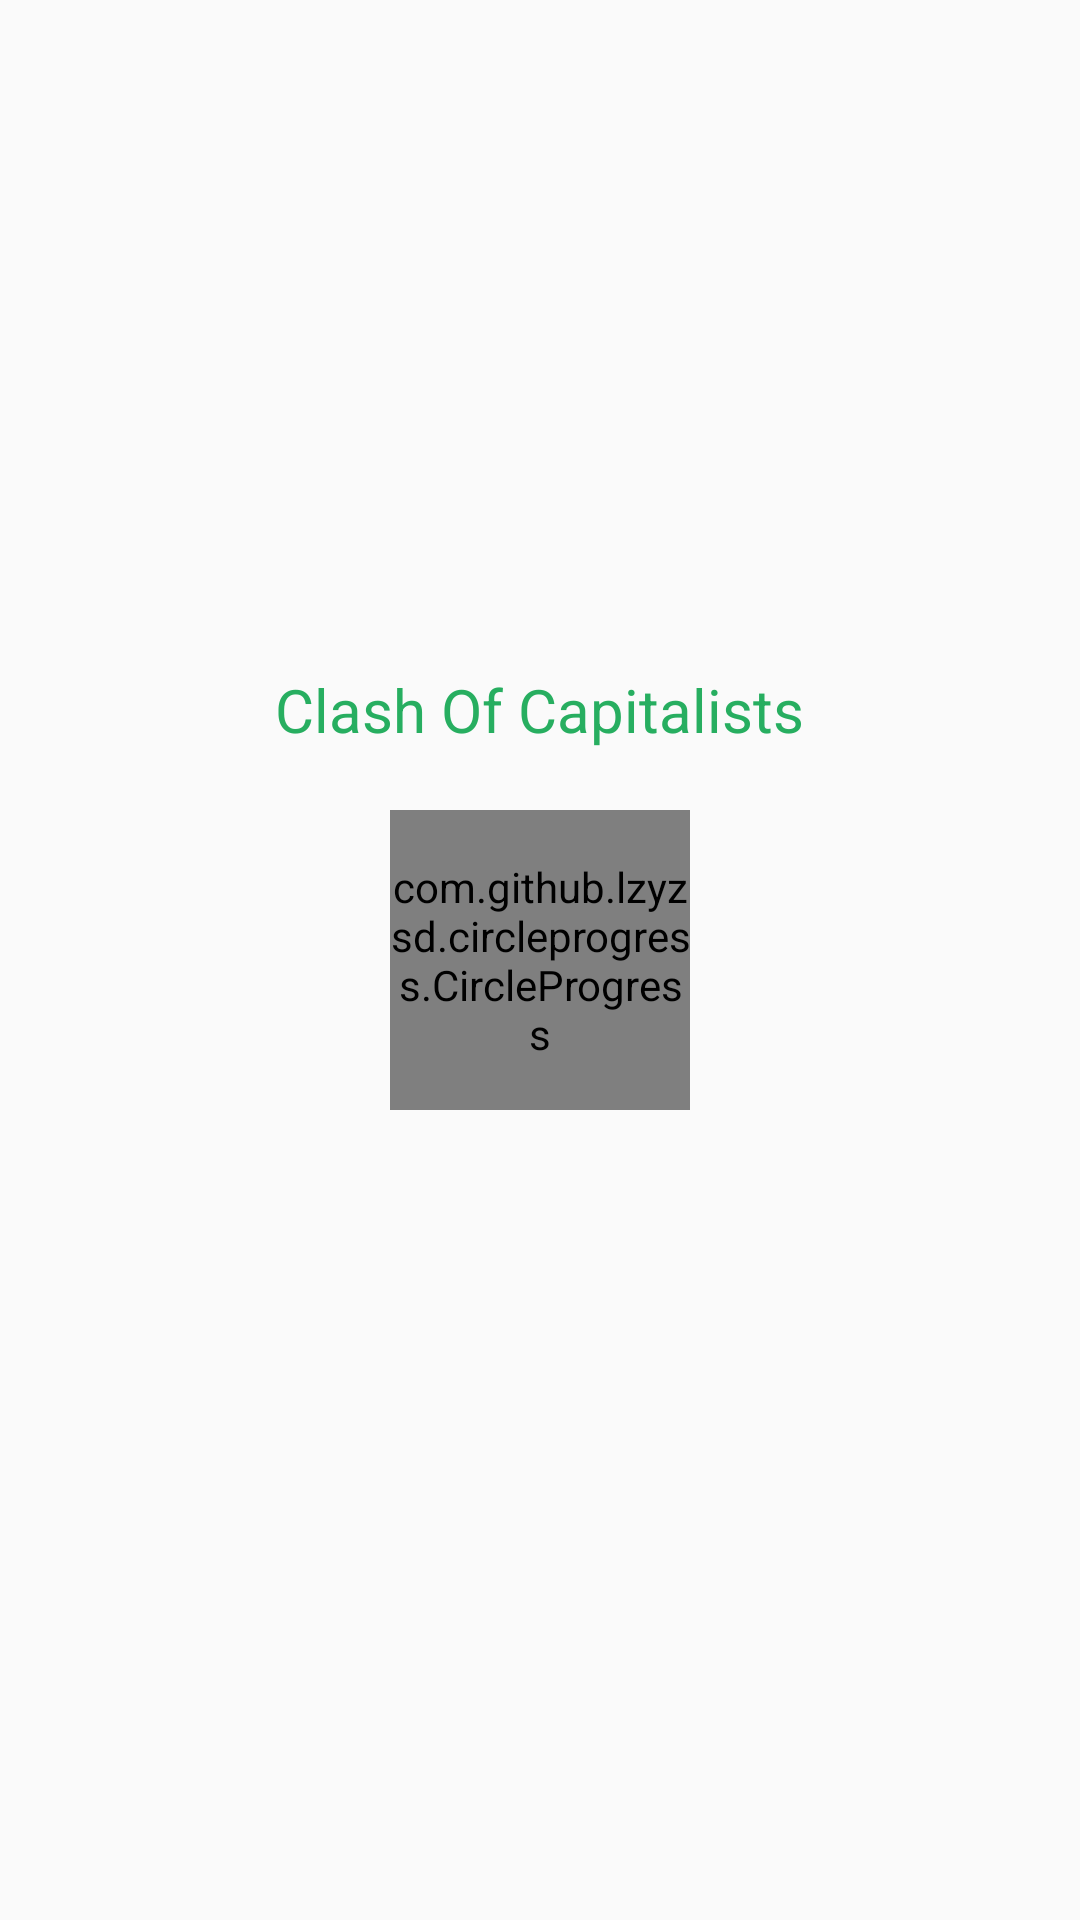

Write the Android layout XML for this screen, with the resource values it uses.
<!-- AndroidManifest.xml: application theme AppTheme -->
<!-- res/layout/activity_splash.xml -->
<?xml version="1.0" encoding="utf-8"?>
<RelativeLayout xmlns:android="http://schemas.android.com/apk/res/android"
    xmlns:tools="http://schemas.android.com/tools"
    android:layout_width="match_parent"
    android:layout_height="match_parent"
    xmlns:custom="http://schemas.android.com/apk/res-auto"
    android:paddingBottom="@dimen/activity_vertical_margin"
    android:paddingLeft="@dimen/activity_horizontal_margin"
    android:paddingRight="@dimen/activity_horizontal_margin"
    android:paddingTop="@dimen/activity_vertical_margin"
    tools:context=".activity.SplashActivity">

    <TextView
        android:layout_width="wrap_content"
        android:layout_height="wrap_content"
        android:text="@string/app_name"
        android:layout_above="@+id/circle_progress"
        android:layout_centerHorizontal="true"
        android:textColor="@color/colorPrimaryDark"
        android:textSize="20sp"
        android:layout_marginBottom="20dp"
        android:id="@+id/splash_text" />
    <com.github.lzyzsd.circleprogress.CircleProgress
        android:id="@+id/circle_progress"
        android:layout_centerInParent="true"
        android:layout_width="100dp"
        android:layout_height="100dp"
        custom:circle_finished_color="@color/colorPrimary"
        custom:circle_progress="20"/>
</RelativeLayout>
<!-- resources referenced by this layout -->
<resources>
  <color name="colorPrimary">#2ecc71</color>
  <color name="colorPrimaryDark">#27ae60</color>
  <string name="app_name">Clash Of Capitalists</string>
  <style name="AppTheme" parent="Theme.AppCompat.Light.DarkActionBar">
          
          <item name="colorPrimary">@color/colorPrimary</item>
          <item name="colorPrimaryDark">@color/colorPrimaryDark</item>
          <item name="colorAccent">@color/colorAccent</item>
          <item name="android:windowActionBar">false</item>
          <item name="android:windowNoTitle">true</item>
      </style>
  <color name="colorAccent">#e67e22</color>
</resources>
